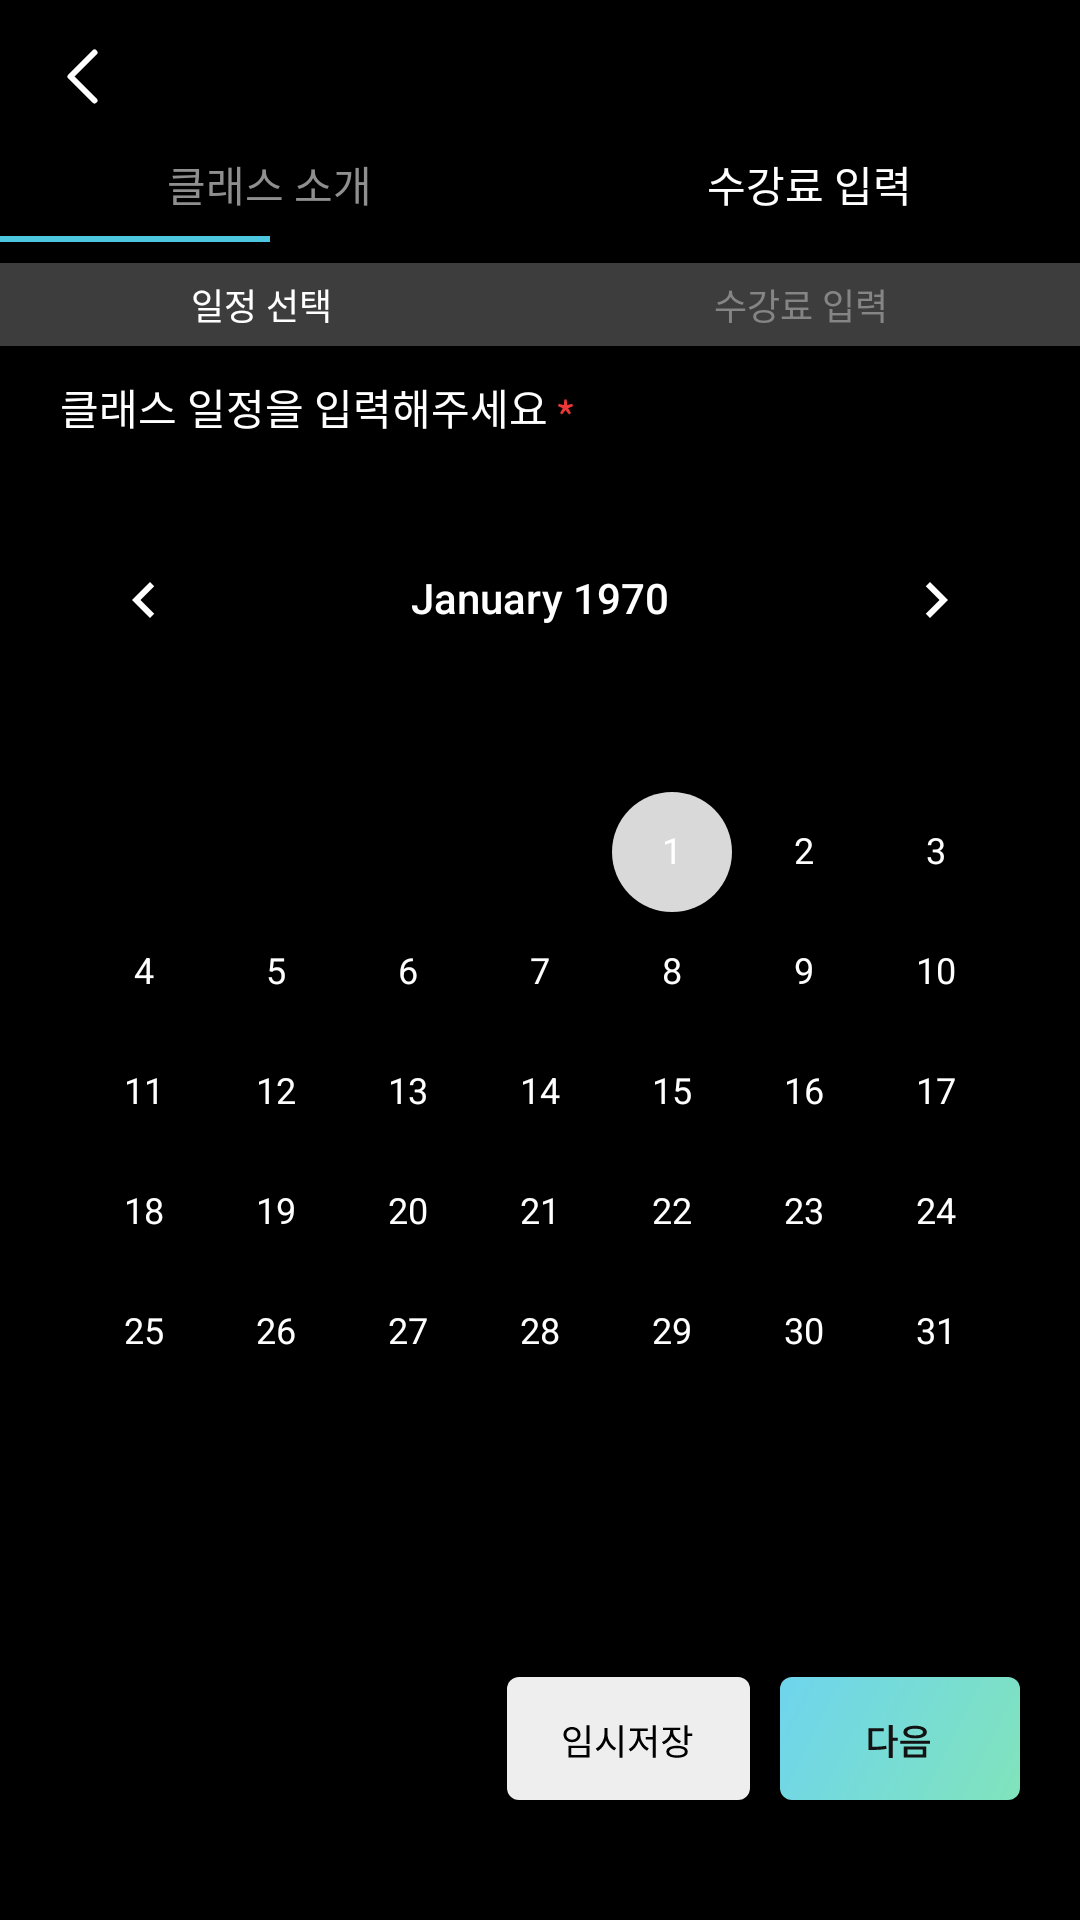

The Android layout XML behind this screen, and the referenced resources:
<!-- AndroidManifest.xml: application theme Theme.Moovit_Dancer -->
<!-- res/layout/activity_open5.xml -->
<?xml version="1.0" encoding="utf-8"?>
<LinearLayout xmlns:android="http://schemas.android.com/apk/res/android"
    xmlns:app="http://schemas.android.com/apk/res-auto"
    xmlns:tools="http://schemas.android.com/tools"
    android:layout_width="match_parent"
    android:layout_height="match_parent"
    android:background="@color/black"
    android:orientation="vertical"
    tools:context=".open.Open_1">

    <ScrollView
        android:layout_width="match_parent"
        android:layout_height="match_parent">

        <LinearLayout
            android:layout_width="match_parent"
            android:layout_height="wrap_content"
            android:orientation="vertical">

            <LinearLayout
                android:layout_width="match_parent"
                android:layout_height="match_parent"
                android:layout_weight="1"
                android:orientation="horizontal">

                <ImageButton
                    android:id="@+id/backkey"
                    android:layout_width="wrap_content"
                    android:layout_height="wrap_content"
                    android:backgroundTint="@color/black"
                    app:srcCompat="@drawable/back_key"
                    tools:ignore="SpeakableTextPresentCheck" />

                <View
                    android:layout_width="0dp"
                    android:layout_height="0dp"
                    android:layout_weight="1" />


            </LinearLayout>

            <TableLayout
                android:layout_width="match_parent"
                android:layout_height="wrap_content"
                android:layout_weight="1"
                android:stretchColumns="*">

                <TableRow>

                    <TextView
                        android:layout_width="match_parent"
                        android:layout_height="wrap_content"
                        android:layout_gravity="center"
                        android:fontFamily="@font/notosanskr_bold"
                        android:text="클래스 소개"
                        android:textColor="#8F8F8F"
                        android:textSize="14dp" />

                    <TextView
                        android:layout_width="match_parent"
                        android:layout_height="wrap_content"
                        android:layout_gravity="center"
                        android:fontFamily="@font/notosanskr_bold"
                        android:text="수강료 입력"
                        android:textSize="14dp" />
                </TableRow>
            </TableLayout>

            <ProgressBar
                style="@style/Widget.AppCompat.ProgressBar.Horizontal"
                android:layout_width="match_parent"
                android:layout_height="match_parent"
                android:progress="25"
                android:scaleY="0.5"/>

            <TableLayout
                android:layout_width="match_parent"
                android:layout_height="wrap_content"
                android:layout_weight="1"
                android:background="#3D3D3D"
                android:stretchColumns="*">

                <TableRow
                    android:background="#3D3D3D"
                    android:paddingVertical="5dp">

                    <TextView
                        android:layout_width="match_parent"
                        android:layout_height="wrap_content"
                        android:layout_gravity="center"
                        android:background="#3D3D3D"
                        android:fontFamily="@font/notosanskr_medium"
                        android:text="일정 선택"
                        android:textSize="12dp" />

                    <TextView
                        android:layout_width="match_parent"
                        android:layout_height="wrap_content"
                        android:layout_gravity="center"
                        android:background="#3D3D3D"
                        android:fontFamily="@font/notosanskr_medium"
                        android:text="수강료 입력"
                        android:textColor="#858585"
                        android:textSize="12dp" />
                </TableRow>
            </TableLayout>

            <TextView
                android:layout_marginTop="10dp"
                android:layout_width="wrap_content"
                android:layout_height="match_parent"
                android:layout_marginHorizontal="20dp"
                android:fontFamily="@font/notosanskr_regular"
                android:text="클래스 일정을 입력해주세요 "
                android:drawableRight="@drawable/redstar"
                android:textSize="14dp"
                android:layout_marginBottom="20dp"/>

            
            
            
            
            
            
            

            <CalendarView
                android:layout_gravity="center"
                android:id="@+id/calendarView"
                android:layout_width="wrap_content"
                android:layout_height="wrap_content"
                android:theme="@style/DialogDatePicker.Theme"
                android:focusedMonthDateColor="@color/black"/>

            <LinearLayout
                android:layout_width="match_parent"
                android:layout_height="match_parent"
                android:orientation="vertical">

                <LinearLayout
                    android:layout_width="match_parent"
                    android:layout_height="wrap_content"
                    android:layout_marginHorizontal="20dp">

                    <LinearLayout
                        android:layout_width="match_parent"
                        android:layout_height="match_parent"
                        android:layout_weight="1"
                        android:orientation="vertical"></LinearLayout>
                </LinearLayout>

                <View
                    android:layout_width="match_parent"
                    android:layout_height="50dp"
                    android:layout_weight="1" />

                <LinearLayout
                    android:layout_width="match_parent"
                    android:layout_height="match_parent"
                    android:layout_gravity="bottom"
                    android:layout_marginBottom="20dp"
                    android:layout_weight="1"
                    android:orientation="horizontal">

                    <View
                        android:layout_width="0dp"
                        android:layout_height="0dp"
                        android:layout_weight="1" />

                    <ImageButton
                        android:layout_width="wrap_content"
                        android:layout_height="wrap_content"
                        android:layout_gravity="right"
                        android:backgroundTint="@color/black"
                        android:padding="5dp"
                        app:srcCompat="@drawable/tmpsave" />

                    <ImageButton
                        android:id="@+id/nextkey"
                        android:layout_width="wrap_content"
                        android:layout_height="wrap_content"
                        android:layout_gravity="right|bottom"
                        android:layout_marginRight="15dp"
                        android:backgroundTint="@color/black"
                        android:padding="5dp"
                        app:srcCompat="@drawable/next" />
                </LinearLayout>
            </LinearLayout>

        </LinearLayout>

    </ScrollView>

    <TableLayout
        android:layout_width="match_parent"
        android:layout_height="match_parent">

    </TableLayout>

</LinearLayout>
<!-- resources referenced by this layout -->
<resources>
  <color name="black">#000000</color>
  <!-- drawable back_key (drawable) -->
  <vector xmlns:android="http://schemas.android.com/apk/res/android"
      android:width="31dp"
      android:height="31dp"
      android:viewportWidth="31"
      android:viewportHeight="31">
    <path
        android:pathData="M19.5,23.5L11.5,15.5L19.5,7.5"
        android:strokeLineJoin="round"
        android:strokeWidth="2"
        android:fillColor="#00000000"
        android:strokeColor="#ffffff"
        android:strokeLineCap="round"/>
  </vector>
  <!-- drawable redstar (drawable) -->
  <vector xmlns:android="http://schemas.android.com/apk/res/android"
      android:width="5dp"
      android:height="6dp"
      android:viewportWidth="5"
      android:viewportHeight="6">
    <path
        android:pathData="M1.6172,3.4077L0.6825,5.0077L1.3353,5.5L2.5075,4.0385L3.6796,5.5L4.3324,5.0077L3.3828,3.4077L5,2.7154L4.7478,1.9308L3.0564,2.3461L2.908,0.5H2.1069L1.9585,2.3615L0.2671,1.9308L0,2.7154L1.6172,3.4077Z"
        android:fillColor="#EB3737"/>
  </vector>
  <style name="DialogDatePicker.Theme" parent="Theme.AppCompat.Light.Dialog">
          <item name="colorAccent">#D9D9D9</item>
          <item name="android:textColor">#FFFFFF</item>
          <item name="android:textColorPrimary">#FFFFFF</item>
          <item name="android:weekDayTextAppearance">@style/CustomWeekDayText</item>
          <item name="android:dateTextAppearance">@style/CustomDateText</item>
      </style>
  <style name="Theme.Moovit_Dancer" parent="Theme.MaterialComponents.DayNight.DarkActionBar">
  
          <item name="android:windowFullscreen">true</item>
          <item name="windowNoTitle">true</item>
         
          <item name="android:textColor">@color/white</item>
          
          <item name="colorPrimary">#6FD5EB</item>
          <item name="colorPrimaryVariant">@color/purple_700</item>
          <item name="colorOnPrimary">@color/white</item>
          
          <item name="colorSecondary">#4DC6E0</item>
          <item name="colorSecondaryVariant">@color/teal_700</item>
          <item name="colorOnSecondary">@color/black</item>
          
          <item name="android:statusBarColor">?attr/colorPrimaryVariant</item>
          
      </style>
  <style name="CustomWeekDayText">
          <item name="android:textColor">@color/white</item>
      </style>
  <style name="CustomDateText">
          <item name="android:textColor">@color/black</item>
      </style>
  <color name="white">#FFFFFF</color>
  <color name="purple_700">#3700B3</color>
  <color name="teal_700">#018786</color>
</resources>
